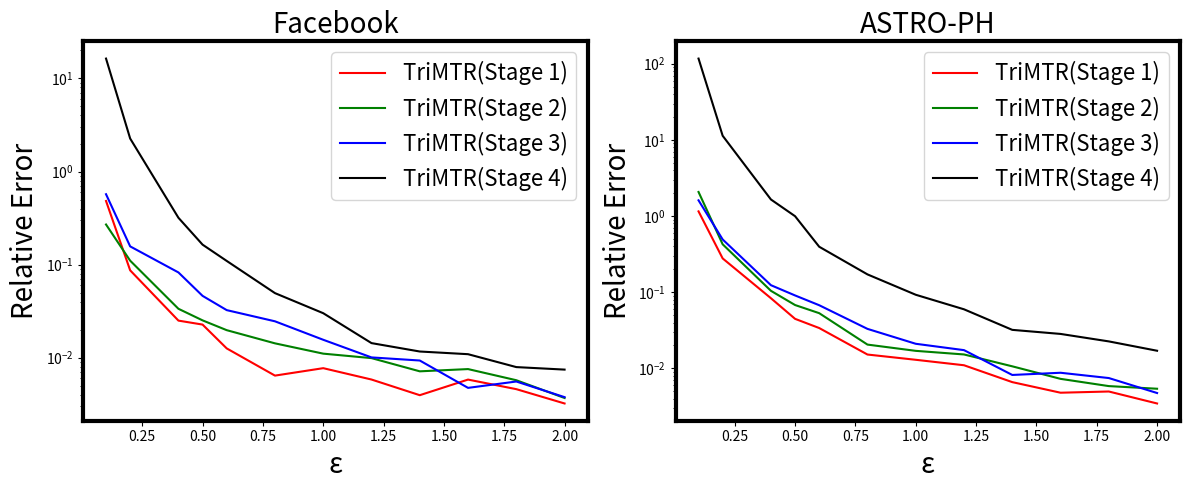

Source code (Python):
import matplotlib.pyplot as plt
import numpy as np


epsilon = np.array([0.1, 0.2, 0.4, 0.5, 0.6, 0.8, 1.0, 1.2, 1.4, 1.6, 1.8, 2.0])




y1 = [0.48253999983983153, 0.08682147440732502, 0.025037871723741816, 0.02269763175100236, 0.012592967858113816, 0.006424730125293041, 0.007722203279488778, 0.005830568839693831, 0.003958155770877306, 0.005823269227835795, 0.004595661409946579, 0.0032246437923602734]
y2 = [0.2698017145430361, 0.11025683219434437, 0.03354576768177591, 0.025191184601605607, 0.01977051843000073, 0.014270328808709144, 0.011059897628606834, 0.009902327575370299, 0.0071422593182060646, 0.007550668210391919, 0.005731561761873969, 0.0036938263756543664]
y3 = [0.5705311646433477, 0.1570256291646492, 0.08243960872421158, 0.04617899983901896, 0.03245827897140294, 0.02461181141937979, 0.015586935968527034, 0.01007574948641496, 0.009333194841728131, 0.0047438891302155235, 0.0055517637845860345, 0.00377031158978697]
y4 = [16.34537462875001, 2.2623239707164413, 0.3186301809413546, 0.1639417404900138, 0.10960451302027843, 0.04942411718100185, 0.030073881523760324, 0.014353656992799679, 0.011660822875063924, 0.010913225181757092, 0.007931051882959223, 0.007453778502188395]


fig, axs = plt.subplots(1, 2, figsize=(12, 5))


axs[0].plot(epsilon, y1, 'r-', label='TriMTR(Stage 1)')
axs[0].plot(epsilon, y2, 'g-', label='TriMTR(Stage 2)')
axs[0].plot(epsilon, y3, 'b-', label='TriMTR(Stage 3)')
axs[0].plot(epsilon, y4, 'k-', label='TriMTR(Stage 4)')
axs[0].set_yscale('log')
axs[0].set_title('Facebook',fontsize=20)
axs[0].set_xlabel('ε',fontsize=20)
axs[0].set_ylabel('Relative Error',fontsize=20)
axs[0].legend(ncol=1, fontsize=16)
for spine in axs[0].spines.values():
    spine.set_linewidth(3)
    spine.set_edgecolor('black')








z1 = [1.1518263112141414, 0.2777544761639902, 0.08338590296720806, 0.044715360812867075, 0.03386438020594997, 0.015197746082634632, 0.012966212427179543, 0.010992082712019298, 0.006600085989556322, 0.004791644839702876, 0.004970818276844354, 0.0034609009500990366]
z2 = [2.071302469176185, 0.42582884247517855, 0.10431776361075673, 0.06787958757566678, 0.05307113858987587, 0.020527347271368068, 0.016988479529752704, 0.015231688489899331, 0.01064229898260923, 0.0072861249830198545, 0.005852860285274122, 0.005404118783895983]
z3 = [1.6089884252202074, 0.4926258950762711, 0.12368201338150696, 0.09070306154798936, 0.06749880958143994, 0.03301339391874207, 0.021039885287207544, 0.017358517112095562, 0.00819726914113119, 0.008760100814240519, 0.007466298879401354, 0.004747892913599095]
z4 = [116.85352751735546, 11.32929274537777, 1.6504390510641047, 0.9957654902169959, 0.3954800205516201, 0.1714217647271006, 0.09261142020664341, 0.05966010046641545, 0.03204556890208547, 0.02833981838089447, 0.022605563418809933, 0.01704509656049306]






axs[1].plot(epsilon, z1, 'r-', label='TriMTR(Stage 1)')
axs[1].plot(epsilon, z2, 'g-', label='TriMTR(Stage 2)')
axs[1].plot(epsilon, z3, 'b-', label='TriMTR(Stage 3)')
axs[1].plot(epsilon, z4, 'k-', label='TriMTR(Stage 4)')
axs[1].set_yscale('log')
axs[1].set_title('ASTRO-PH',fontsize=20)
axs[1].set_xlabel('ε',fontsize=20)
axs[1].set_ylabel('Relative Error',fontsize=20)
axs[1].legend(ncol=1, fontsize=16)
for spine in axs[1].spines.values():
    spine.set_linewidth(3)
    spine.set_edgecolor('black')








plt.tight_layout()
plt.savefig('TriMTR analysis.png')
plt.show()




